Run: headless pygame with SDL's dummy video driver; simulated clock (each Clock.tick advances the game by its frame time, no real sleeping); random seed 0; keys injected as events and as key.get_pressed() state; mouse plan: one left click at the window centre at the start of phase 2, then a move to the lower-right quarter at the start of phase 3.
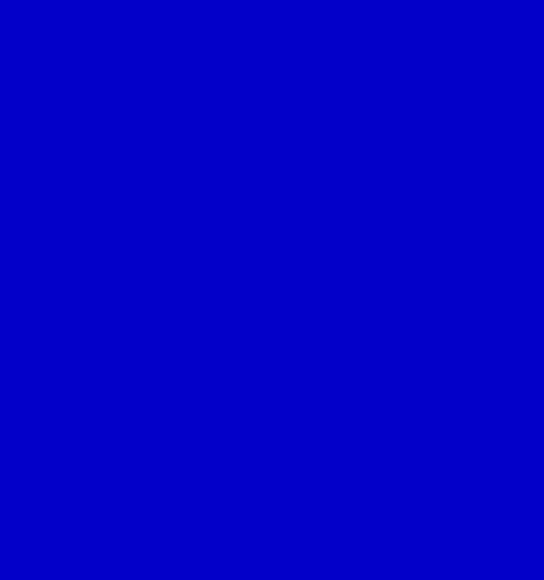
Frame 1 of 4 · flips 1–60 · no input
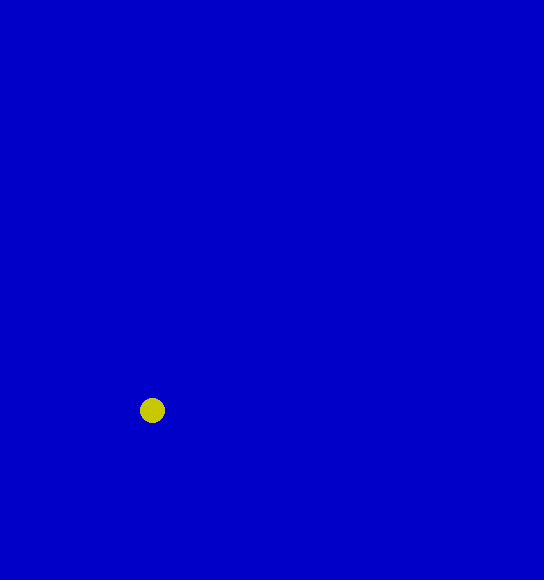
Frame 2 of 4 · flips 61–180 · clicked the window centre · tapped SPACE, RETURN · held RIGHT (→), D
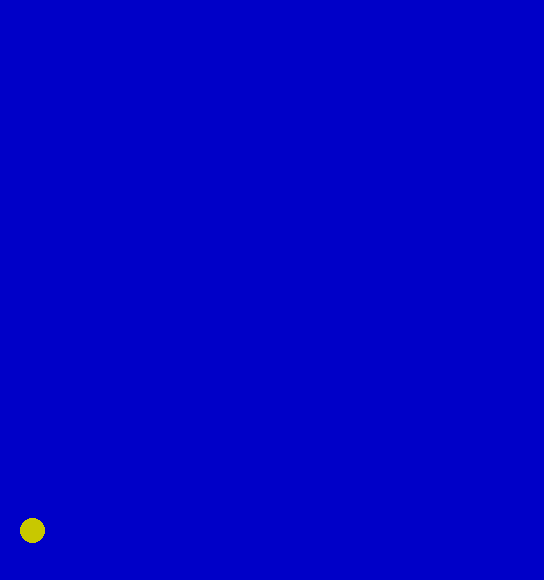
Frame 3 of 4 · flips 181–300 · moved the mouse to the lower-right quarter · held DOWN (↓), S
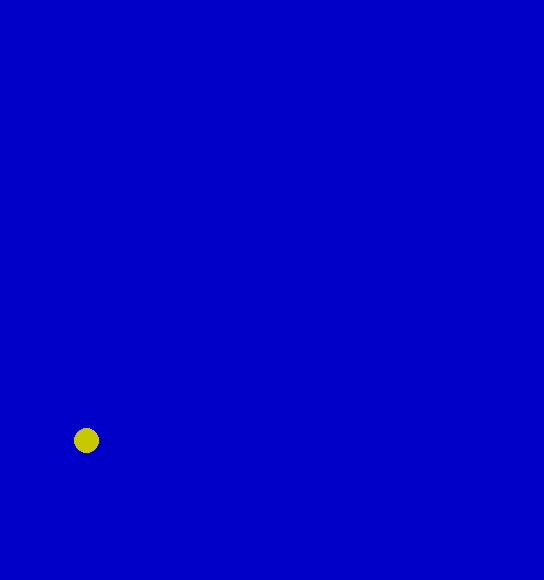
Frame 4 of 4 · flips 301–420 · held LEFT (←), A, UP (↑), W

The pygame program that drew these frames:

import pygame, sys
import random 


def main():
    coord = []
    pygame.init()
    width, height = random.randint(150, 800), random.randint(150, 800)
    size = 25
    screen = pygame.display.set_mode((width, height))
    clock = pygame.time.Clock()
    dt = 0
    while True:
        events = pygame.event.get()
        for event in events:
            if event.type == pygame.MOUSEBUTTONDOWN:
                coord.append((list(event.pos), [-1, 1]))
            if event.type == pygame.QUIT:
                pygame.quit()
                sys.exit()
                return  

        screen.fill((0, 0, 200))
        
        for num, (pos, vec) in enumerate(coord):
            pos[0] += vec[0]
            pos[1] += vec[1]
            for i in range(2):
                if pos[i] > width or pos[i] < 0:
                    vec[i] = -vec[i]
            rect = (pos[0] - size // 2, pos[1] - size // 2, size,  size)
            pygame.draw.ellipse(screen, (200, 200, 0), rect) 
            coord[num] = pos, vec

        pygame.display.update()

        dt = clock.tick(60)

if __name__ == '__main__':
    main()
